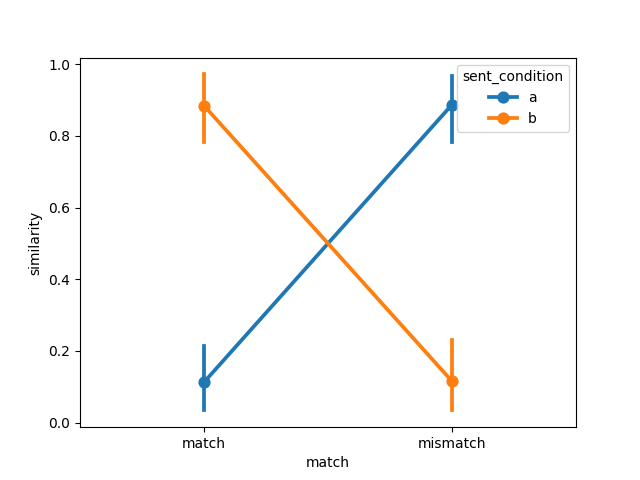

Values plotted in this chart, from the file beside it:
item, object, item_type, sent_condition, media_condition, match, similarity, model, dataset
1, fire hydrant, prepositional, a, a, match, 8.065145811997354e-05, ViT-H-14-no-proj, winter2012/e1
2, bike, prepositional, a, a, match, 1.082643752425838e-09, ViT-H-14-no-proj, winter2012/e1
3, bowling ball, prepositional, a, a, match, 0.008671, ViT-H-14-no-proj, winter2012/e1
4, chair, prepositional, a, a, match, 0.0001951, ViT-H-14-no-proj, winter2012/e1
5, police car, prepositional, a, a, match, 5.222380305980323e-09, ViT-H-14-no-proj, winter2012/e1
6, racing car, prepositional, a, a, match, 0.00196, ViT-H-14-no-proj, winter2012/e1
7, stop sign, prepositional, a, a, match, 0.8088, ViT-H-14-no-proj, winter2012/e1
8, no-smoking sign, prepositional, a, a, match, 0.0002433, ViT-H-14-no-proj, winter2012/e1
9, lawn-mower, prepositional, a, a, match, 2.0800540456722416e-10, ViT-H-14-no-proj, winter2012/e1
10, basketball, prepositional, a, a, match, 9.743116243043914e-05, ViT-H-14-no-proj, winter2012/e1
11, water dispenser, prepositional, a, a, match, 0.0001931, ViT-H-14-no-proj, winter2012/e1
12, Harley Davidson, prepositional, a, a, match, 0.001473, ViT-H-14-no-proj, winter2012/e1
13, Coke can, prepositional, a, a, match, 6.250159145793077e-08, ViT-H-14-no-proj, winter2012/e1
14, sunflower, prepositional, a, a, match, 1.9919075069929626e-11, ViT-H-14-no-proj, winter2012/e1
15, park bench, prepositional, a, a, match, 0.005967, ViT-H-14-no-proj, winter2012/e1
16, wheelchair, prepositional, a, a, match, 0.09401, ViT-H-14-no-proj, winter2012/e1
1, door, landmark, a, a, match, 1.1644961904477835e-11, ViT-H-14-no-proj, winter2012/e1
2, cabinet, landmark, a, a, match, 0.9111, ViT-H-14-no-proj, winter2012/e1
3, bat, landmark, a, a, match, 0.0002721, ViT-H-14-no-proj, winter2012/e1
4, milk bottle, landmark, a, a, match, 3.819555823426739e-14, ViT-H-14-no-proj, winter2012/e1
5, axe, landmark, a, a, match, 0.7699, ViT-H-14-no-proj, winter2012/e1
6, beer bottle, landmark, a, a, match, 8.15036059476082e-12, ViT-H-14-no-proj, winter2012/e1
7, guitar, landmark, a, a, match, 0.07876, ViT-H-14-no-proj, winter2012/e1
8, violin, landmark, a, a, match, 0.05463, ViT-H-14-no-proj, winter2012/e1
9, iPod, landmark, a, a, match, 0.0001472, ViT-H-14-no-proj, winter2012/e1
10, frisbee, landmark, a, a, match, 6.8034678406547755e-06, ViT-H-14-no-proj, winter2012/e1
11, shampoo bottle, landmark, a, a, match, 3.9808533358609566e-08, ViT-H-14-no-proj, winter2012/e1
12, briefcase, landmark, a, a, match, 0.0004032, ViT-H-14-no-proj, winter2012/e1
13, olive oil, landmark, a, a, match, 2.4050143565546023e-07, ViT-H-14-no-proj, winter2012/e1
14, exit sign, landmark, a, a, match, 0.001313, ViT-H-14-no-proj, winter2012/e1
15, microphone, landmark, a, a, match, 0.07801, ViT-H-14-no-proj, winter2012/e1
16, golf ball, landmark, a, a, match, 0.7904, ViT-H-14-no-proj, winter2012/e1
1, fire hydrant, prepositional, a, b, mismatch, 0.9999, ViT-H-14-no-proj, winter2012/e1
2, bike, prepositional, a, b, mismatch, 1.0, ViT-H-14-no-proj, winter2012/e1
3, bowling ball, prepositional, a, b, mismatch, 0.9913, ViT-H-14-no-proj, winter2012/e1
4, chair, prepositional, a, b, mismatch, 0.9998, ViT-H-14-no-proj, winter2012/e1
5, police car, prepositional, a, b, mismatch, 1.0, ViT-H-14-no-proj, winter2012/e1
6, racing car, prepositional, a, b, mismatch, 0.998, ViT-H-14-no-proj, winter2012/e1
7, stop sign, prepositional, a, b, mismatch, 0.1912, ViT-H-14-no-proj, winter2012/e1
8, no-smoking sign, prepositional, a, b, mismatch, 0.9998, ViT-H-14-no-proj, winter2012/e1
9, lawn-mower, prepositional, a, b, mismatch, 1.0, ViT-H-14-no-proj, winter2012/e1
10, basketball, prepositional, a, b, mismatch, 0.9999, ViT-H-14-no-proj, winter2012/e1
11, water dispenser, prepositional, a, b, mismatch, 0.9998, ViT-H-14-no-proj, winter2012/e1
12, Harley Davidson, prepositional, a, b, mismatch, 0.9985, ViT-H-14-no-proj, winter2012/e1
13, Coke can, prepositional, a, b, mismatch, 1, ViT-H-14-no-proj, winter2012/e1
14, sunflower, prepositional, a, b, mismatch, 1.0, ViT-H-14-no-proj, winter2012/e1
15, park bench, prepositional, a, b, mismatch, 0.994, ViT-H-14-no-proj, winter2012/e1
16, wheelchair, prepositional, a, b, mismatch, 0.906, ViT-H-14-no-proj, winter2012/e1
1, door, landmark, a, b, mismatch, 1.0, ViT-H-14-no-proj, winter2012/e1
2, cabinet, landmark, a, b, mismatch, 0.08893, ViT-H-14-no-proj, winter2012/e1
3, bat, landmark, a, b, mismatch, 0.9997, ViT-H-14-no-proj, winter2012/e1
4, milk bottle, landmark, a, b, mismatch, 1.0, ViT-H-14-no-proj, winter2012/e1
5, axe, landmark, a, b, mismatch, 0.2301, ViT-H-14-no-proj, winter2012/e1
6, beer bottle, landmark, a, b, mismatch, 1.0, ViT-H-14-no-proj, winter2012/e1
7, guitar, landmark, a, b, mismatch, 0.9212, ViT-H-14-no-proj, winter2012/e1
8, violin, landmark, a, b, mismatch, 0.9454, ViT-H-14-no-proj, winter2012/e1
9, iPod, landmark, a, b, mismatch, 0.9999, ViT-H-14-no-proj, winter2012/e1
10, frisbee, landmark, a, b, mismatch, 1, ViT-H-14-no-proj, winter2012/e1
11, shampoo bottle, landmark, a, b, mismatch, 1.0, ViT-H-14-no-proj, winter2012/e1
12, briefcase, landmark, a, b, mismatch, 0.9996, ViT-H-14-no-proj, winter2012/e1
... 68 more rows
